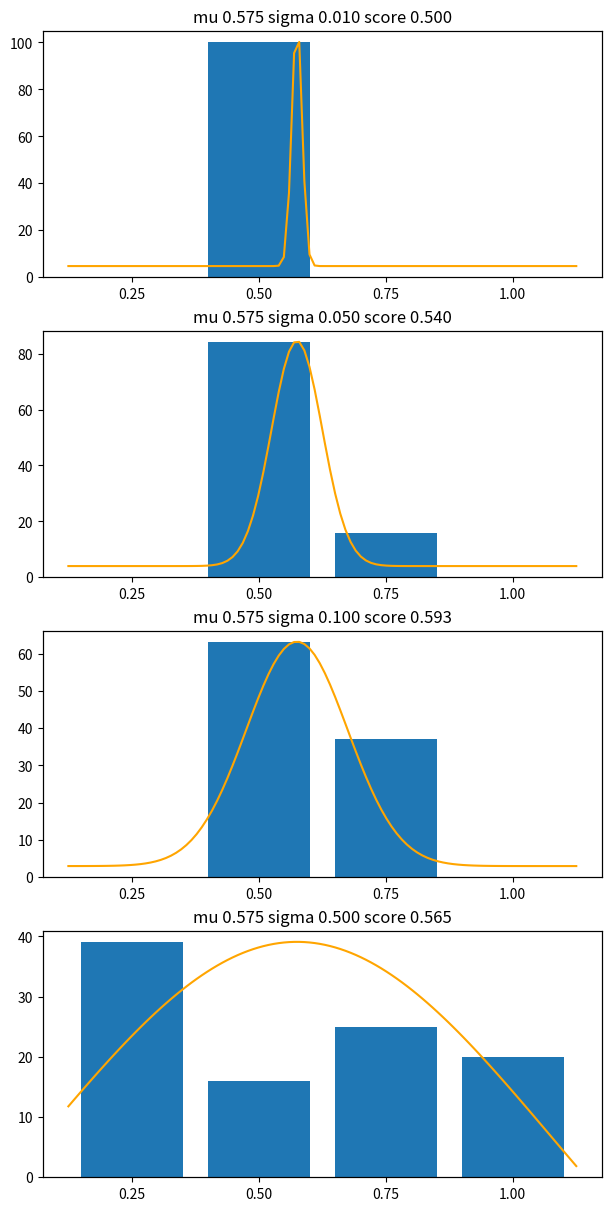

This chart was generated by the following Python code:
from matplotlib import pyplot
import numpy as np
from statistics import mean, stdev
import scipy.stats as stats
import random

score = 0.575
sigma = 0.2
count = 100

#sigmas = [ 0.03125, 0.0625, 0.125, 0.25]
sigmas = [ 0.01, 0.05, 0.1, 0.5 ]

weights = [ 0.25, 0.5, 0.75, 1.0 ]
thresholds = [ 0.375, 0.625, 0.875 ]

fig = pyplot.figure(layout='constrained', figsize=(6,12))
axs = fig.subplots(len(sigmas))

for ax, sigma in zip(axs, sigmas):
    ax.xaxis.set_ticks(weights)
    values = [
        random.normalvariate(mu=score, sigma=sigma)
        for _ in range(0, count)
    ]

    bins = [ 0 ] * (len(thresholds)+1)

    for v in values:
        for n, t in enumerate(thresholds):
            if v < t:
                bins[n]+=1
                break
        else:
            bins[-1]+=1

    xscore = sum(b * w for b, w in zip(bins, weights)) / sum(bins)
    print("mu %.3f sigma %.3f score %.3f" % (score, sigma, xscore))
    print("bins %s" % bins)

    ax.bar(weights, bins, width=1/(len(bins)+1))
    ax.set_title("mu %.3f sigma %.3f score %.3f" % (score, sigma, xscore))

    ax2 = ax.twinx()
    ax2.yaxis.set_ticks([])
    x = np.linspace(0.125, 1.125, 100)
    ax2.plot(x, stats.norm.pdf(x, score, sigma), color='orange')

#pyplot.show()
pyplot.savefig("fwd.svg", bbox_inches="tight")
